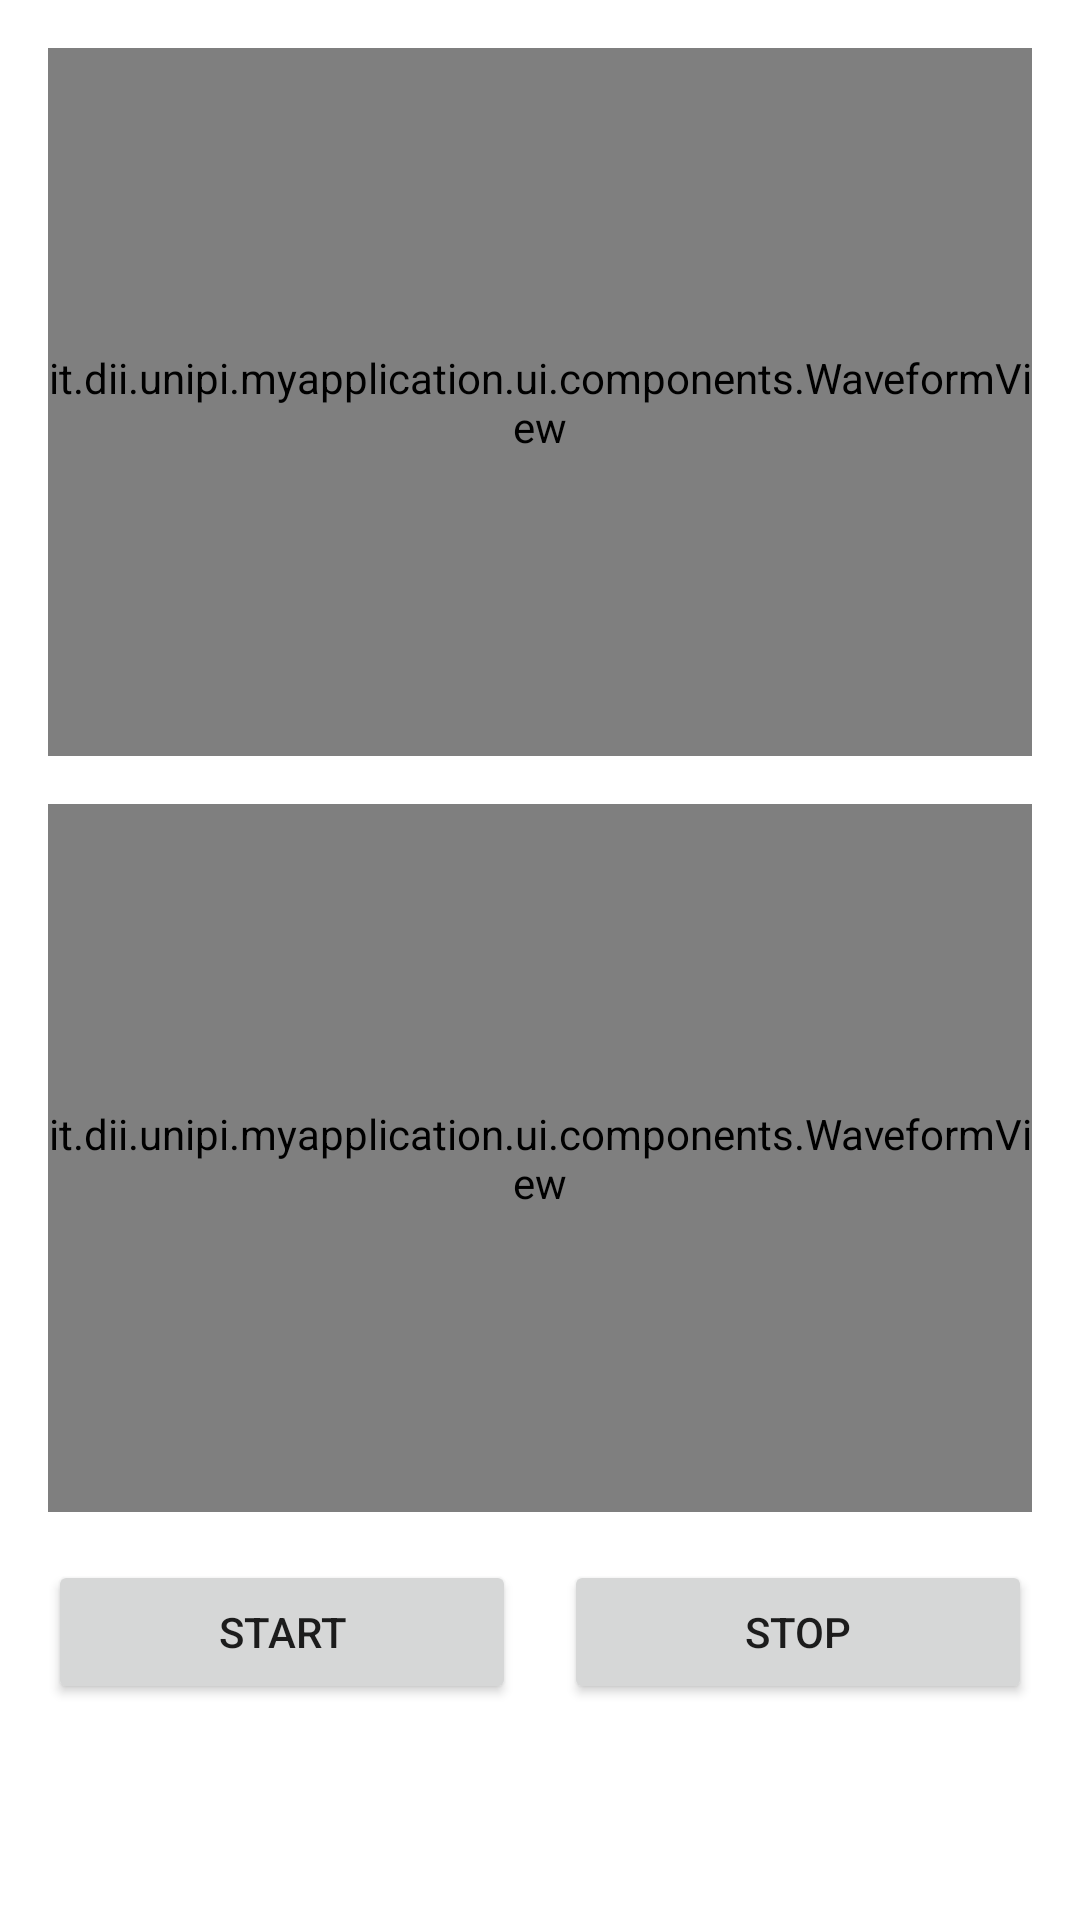

Here is an Android app screen rendered from its layout file. Give the layout XML and the strings, colors and styles it references.
<!-- AndroidManifest.xml: application theme Theme.MyApplication -->
<!-- res/layout/fragment_sound_waveform.xml -->
<?xml version="1.0" encoding="utf-8"?>
<LinearLayout xmlns:android="http://schemas.android.com/apk/res/android"
    android:layout_width="match_parent"
    android:layout_height="match_parent"
    android:orientation="vertical"
    android:padding="16dp"
    android:fitsSystemWindows="true"
    android:clipToPadding="false">

    <it.dii.unipi.myapplication.ui.components.WaveformView
        android:id="@+id/waveformView"
        android:layout_width="match_parent"
        android:layout_height="0dp"
        android:layout_weight="1"
        android:layout_marginBottom="8dp" />

    <it.dii.unipi.myapplication.ui.components.WaveformView
        android:id="@+id/frequencyWaveformView"
        android:layout_width="match_parent"
        android:layout_height="0dp"
        android:layout_weight="1"
        android:layout_marginTop="8dp"
        android:layout_marginBottom="16dp" />

    <LinearLayout
        android:layout_width="match_parent"
        android:layout_height="wrap_content"
        android:orientation="horizontal"
        android:paddingBottom="?attr/actionBarSize">

        <Button
            android:id="@+id/btnStart"
            android:layout_width="0dp"
            android:layout_height="wrap_content"
            android:layout_weight="1"
            android:text="Start"
            android:layout_marginEnd="8dp" />

        <Button
            android:id="@+id/btnStop"
            android:layout_width="0dp"
            android:layout_height="wrap_content"
            android:layout_weight="1"
            android:text="Stop"
            android:layout_marginStart="8dp" />
    </LinearLayout>

</LinearLayout>
<!-- resources referenced by this layout -->
<resources>
  <style name="Theme.MyApplication" parent="Theme.MaterialComponents.Light.NoActionBar">
          <item name="colorPrimary">@color/primary_blue</item>
          <item name="colorPrimaryVariant">@color/primary_blue_dark</item>
          <item name="colorOnPrimary">@color/on_primary_blue</item>
          <item name="android:statusBarColor">@color/primary_blue_dark</item>
          <item name="android:navigationBarColor">@color/primary_blue_dark</item>
          <item name="materialButtonStyle">@style/Widget.MyApp.MaterialButton</item>
          <item name="materialAlertDialogTheme">@style/ThemeOverlay.MyApp.AlertDialog</item>
      </style>
  <color name="primary_blue">#0068c9</color>
  <color name="primary_blue_dark">#0050a3</color>
  <color name="on_primary_blue">#FFFFFF</color>
  <style name="Widget.MyApp.MaterialButton" parent="Widget.MaterialComponents.Button">
          <item name="android:backgroundTint">@color/primary_blue</item>
          <item name="android:textColor">@color/on_primary_blue</item>
      </style>
  <style name="ThemeOverlay.MyApp.AlertDialog" parent="ThemeOverlay.MaterialComponents.MaterialAlertDialog">
          <item name="colorSurface">@color/primary_blue</item>
          <item name="colorOnSurface">@color/white</item>
          <item name="shapeAppearanceOverlay">@style/ShapeAppearance.MyApp.Dialog</item>
      </style>
  <color name="white">#FFFFFFFF</color>
  <style name="ShapeAppearance.MyApp.Dialog" parent="ShapeAppearance.MaterialComponents.MediumComponent">
          <item name="cornerFamily">rounded</item>
          <item name="cornerSize">16dp</item>
      </style>
</resources>
